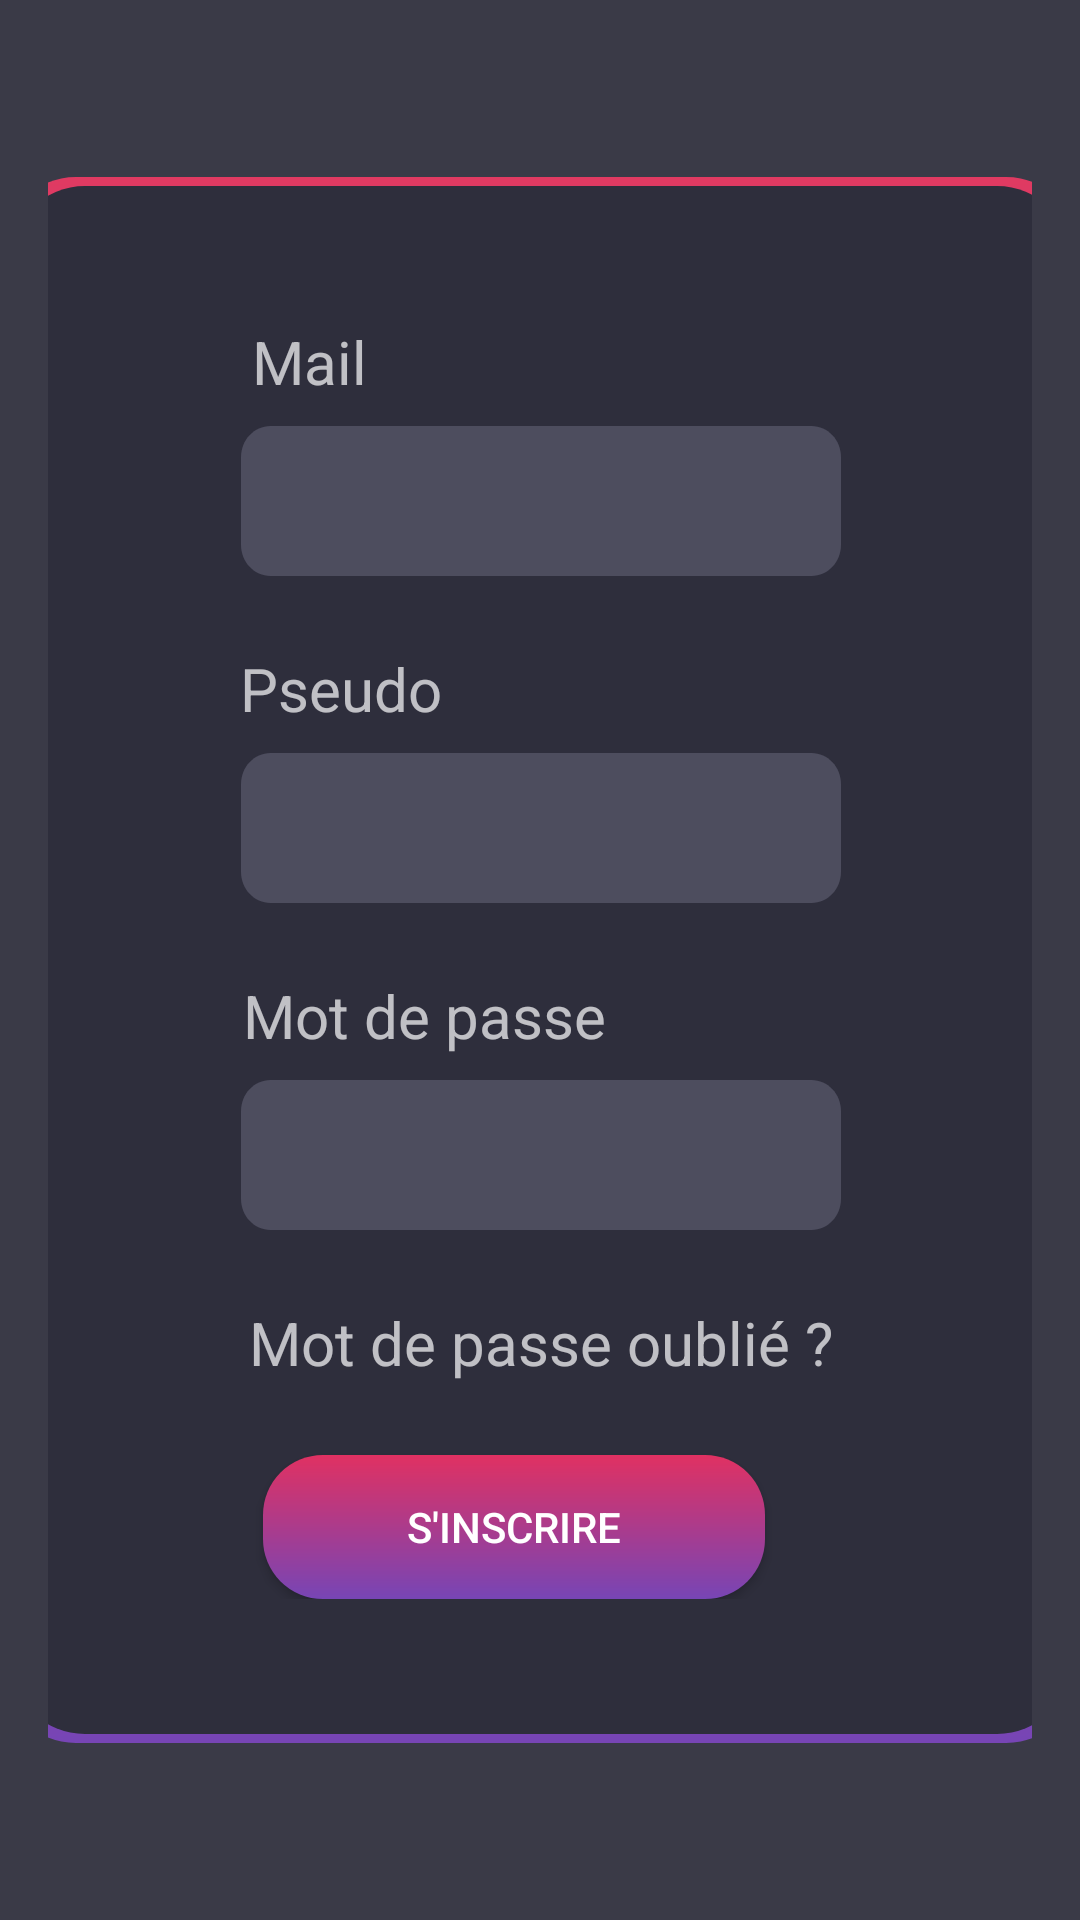

Reconstruct the res/layout file that produces this screen, plus the resources it refers to.
<!-- AndroidManifest.xml: application theme Theme.AppCompat.NoActionBar -->
<!-- res/layout/activity_register2.xml -->
<?xml version="1.0" encoding="utf-8"?>
<androidx.constraintlayout.widget.ConstraintLayout xmlns:android="http://schemas.android.com/apk/res/android"
    xmlns:app="http://schemas.android.com/apk/res-auto"
    xmlns:tools="http://schemas.android.com/tools"
    android:layout_width="match_parent"
    android:layout_height="match_parent"
    android:background="#3A3A47"
    android:padding="16dp">

    <ImageView
        android:layout_width="100dp"
        android:layout_height="100dp"
        android:background="@drawable/ic_cassette_tape_svgrepo_com_1"
        app:layout_constraintBottom_toTopOf="@+id/constraintLayout"
        app:layout_constraintEnd_toEndOf="parent"
        app:layout_constraintStart_toStartOf="parent"
        app:layout_constraintTop_toTopOf="parent" />

    <androidx.constraintlayout.widget.ConstraintLayout
        android:id="@+id/constraintLayout"
        android:layout_width="360dp"
        android:layout_height="wrap_content"
        android:paddingVertical="48dp"
        android:paddingHorizontal="64dp"
        android:background="@drawable/song_background"
        app:layout_constraintBottom_toBottomOf="parent"
        app:layout_constraintEnd_toEndOf="parent"
        app:layout_constraintStart_toStartOf="parent"
        app:layout_constraintTop_toTopOf="parent">

        <TextView
            android:id="@+id/textView2"
            android:layout_width="wrap_content"
            android:layout_height="wrap_content"
            android:text="Mail"
            android:textSize="20sp"
            app:layout_constraintBottom_toTopOf="@+id/mail"
            app:layout_constraintEnd_toEndOf="parent"
            app:layout_constraintHorizontal_bias="0.102"
            app:layout_constraintStart_toStartOf="parent"
            app:layout_constraintTop_toTopOf="parent" />

        <com.google.android.material.textfield.TextInputEditText
            android:id="@+id/mail"
            android:layout_width="200dp"
            android:layout_height="50dp"
            android:layout_marginTop="8dp"
            android:background="@drawable/field"
            android:paddingStart="8dp"
            app:layout_constraintBottom_toTopOf="@+id/textView3"
            app:layout_constraintEnd_toEndOf="parent"
            app:layout_constraintStart_toStartOf="parent"
            app:layout_constraintTop_toBottomOf="@+id/textView2" />

        <TextView
            android:id="@+id/textView3"
            android:layout_width="wrap_content"
            android:layout_height="wrap_content"
            android:layout_marginTop="24dp"
            android:text="Pseudo"
            android:textSize="20sp"
            app:layout_constraintBottom_toTopOf="@+id/pseudo"
            app:layout_constraintEnd_toEndOf="parent"
            app:layout_constraintHorizontal_bias="0.095"
            app:layout_constraintStart_toStartOf="parent"
            app:layout_constraintTop_toBottomOf="@+id/mail" />

        <com.google.android.material.textfield.TextInputEditText
            android:id="@+id/pseudo"
            android:layout_width="200dp"
            android:layout_height="50dp"
            android:layout_marginTop="8dp"
            android:background="@drawable/field"
            android:paddingStart="8dp"
            app:layout_constraintBottom_toTopOf="@+id/textView4"
            app:layout_constraintEnd_toEndOf="parent"
            app:layout_constraintStart_toStartOf="parent"
            app:layout_constraintTop_toBottomOf="@+id/textView3" />


        <TextView
            android:id="@+id/textView4"
            android:layout_width="wrap_content"
            android:layout_height="wrap_content"
            android:layout_marginTop="24dp"
            android:text="Mot de passe"
            android:textSize="20sp"
            app:layout_constraintBottom_toTopOf="@+id/password"
            app:layout_constraintEnd_toEndOf="parent"
            app:layout_constraintHorizontal_bias="0.15"
            app:layout_constraintStart_toStartOf="parent"
            app:layout_constraintTop_toBottomOf="@+id/pseudo" />

        <com.google.android.material.textfield.TextInputEditText
            android:id="@+id/password"
            android:layout_width="200dp"
            android:layout_height="50dp"
            android:layout_marginTop="8dp"
            android:background="@drawable/field"
            android:inputType="textPassword"
            android:paddingStart="8dp"
            app:layout_constraintBottom_toTopOf="@+id/textView"
            app:layout_constraintEnd_toEndOf="parent"
            app:layout_constraintStart_toStartOf="parent"
            app:layout_constraintTop_toBottomOf="@+id/textView4" />

        <TextView
            android:id="@+id/textView"
            android:layout_width="wrap_content"
            android:layout_height="wrap_content"
            android:layout_marginTop="24dp"
            android:text="Mot de passe oublié ?"
            android:textSize="20sp"
            app:layout_constraintBottom_toTopOf="@+id/signIn"
            app:layout_constraintEnd_toEndOf="parent"
            app:layout_constraintHorizontal_bias="0.503"
            app:layout_constraintStart_toStartOf="parent"
            app:layout_constraintTop_toBottomOf="@+id/password" />

        <androidx.appcompat.widget.AppCompatButton
            android:id="@+id/signIn"
            android:layout_width="wrap_content"
            android:layout_height="wrap_content"
            android:layout_marginTop="24dp"
            android:background="@drawable/default_button"
            android:drawableStart="@drawable/ic_signin"
            android:drawablePadding="16dp"
            android:paddingHorizontal="48dp"
            android:text="S'inscrire"
            app:layout_constraintBottom_toBottomOf="parent"
            app:layout_constraintEnd_toEndOf="parent"
            app:layout_constraintHorizontal_bias="0.36"
            app:layout_constraintStart_toStartOf="parent"
            app:layout_constraintTop_toBottomOf="@+id/textView" />

    </androidx.constraintlayout.widget.ConstraintLayout>

</androidx.constraintlayout.widget.ConstraintLayout>
<!-- resources referenced by this layout -->
<resources>
  <!-- drawable default_button (drawable) -->
  <?xml version="1.0" encoding="utf-8"?>
  <shape xmlns:android="http://schemas.android.com/apk/res/android">
      <gradient
          android:startColor="#E03162"
          android:endColor="#7745B5"
          android:angle="-45"
          />
      <corners android:bottomLeftRadius="20dip"
          android:topRightRadius="20dip"
          android:topLeftRadius="20dip"
          android:bottomRightRadius="20dip"
          />
  </shape>
  <!-- drawable field (drawable) -->
  <vector
      xmlns:android="http://schemas.android.com/apk/res/android"
      xmlns:aapt="http://schemas.android.com/aapt"
      android:width="204dp"
      android:height="48dp"
      android:viewportWidth="204"
      android:viewportHeight="48"
      >
  
      <group>
  
          <clip-path
              android:pathData="M10 0H194C199.523 0 204 4.47715 204 10V38C204 43.5228 199.523 48 194 48H10C4.47715 48 0 43.5228 0 38V10C0 4.47715 4.47715 0 10 0Z"
              />
  
          <path
              android:pathData="M0 0V48H204V0"
              android:fillColor="#4D4D5E"
              />
  
      </group>
  
  </vector>
  <!-- drawable song_background (drawable) -->
  <?xml version="1.0" encoding="utf-8"?>
  <layer-list xmlns:android="http://schemas.android.com/apk/res/android" >
      <item>
          <shape android:shape="rectangle" >
              <gradient
                  android:startColor="#E03A62"
                  android:endColor="#7745B5"
                  android:type="linear"
                  android:angle="-45" />
              <size android:width="50dp"
                  android:height="50dp"/>
              <corners android:radius="25dp"/>
          </shape>
      </item>
  
      <item
          android:bottom="3dp"
          android:left="3dp"
          android:right="3dp"
          android:top="3dp">
          <shape android:shape="rectangle" >
              <solid android:color="#2E2E3C" />
              <corners android:radius="25dp"/>
          </shape>
      </item>
  
  </layer-list>
</resources>
